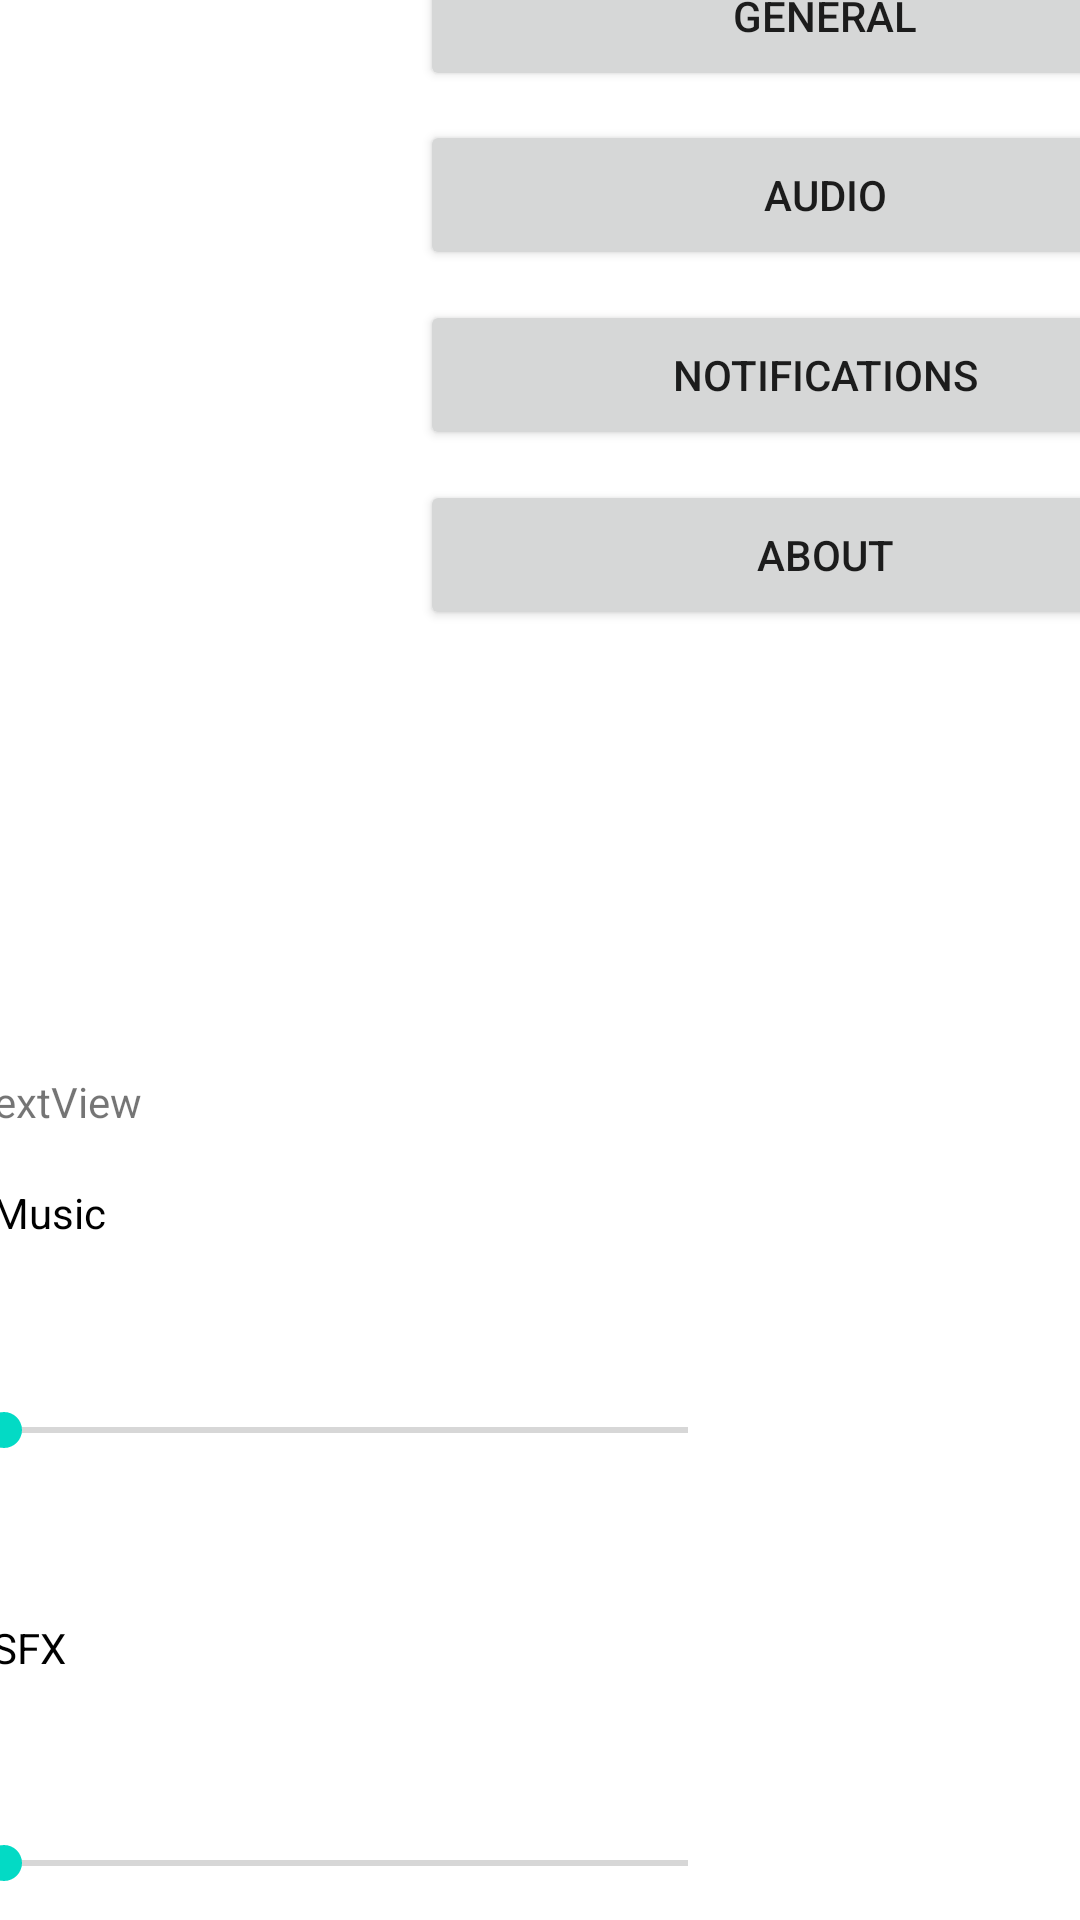

Android layout source for this screen:
<!-- AndroidManifest.xml: application theme Theme.DnDDiceRollerMobileAppHiFiPrototype -->
<!-- res/layout/activity_settings_page.xml -->
<?xml version="1.0" encoding="utf-8"?>
<androidx.constraintlayout.widget.ConstraintLayout xmlns:android="http://schemas.android.com/apk/res/android"
    xmlns:app="http://schemas.android.com/apk/res-auto"
    xmlns:tools="http://schemas.android.com/tools"
    android:layout_width="match_parent"
    android:layout_height="match_parent"
    tools:context=".settings_page">

    <CheckBox
        android:id="@+id/SFX_toggle_btn"
        android:layout_width="160dp"
        android:layout_height="57dp"
        android:layout_marginStart="5dp"
        android:layout_marginEnd="235dp"
        android:layout_marginBottom="20dp"
        android:text="SFX"
        app:layout_constraintBottom_toTopOf="@+id/SFX_toggle_bar"
        app:layout_constraintEnd_toEndOf="parent"
        app:layout_constraintHorizontal_bias="1.0"
        app:layout_constraintStart_toStartOf="parent"
        app:layout_constraintTop_toBottomOf="@+id/music_toggle_bar" />

    <SeekBar
        android:id="@+id/SFX_toggle_bar"
        android:layout_width="260dp"
        android:layout_height="47dp"
        android:layout_marginStart="5dp"
        android:layout_marginEnd="135dp"
        android:layout_marginBottom="20dp"
        app:layout_constraintBottom_toBottomOf="parent"
        app:layout_constraintEnd_toEndOf="parent"
        app:layout_constraintStart_toStartOf="parent"
        app:layout_constraintTop_toBottomOf="@+id/SFX_toggle_btn" />

    <CheckBox
        android:id="@+id/music_toggle_btn"
        android:layout_width="160dp"
        android:layout_height="57dp"
        android:layout_marginStart="5dp"
        android:layout_marginTop="400dp"
        android:layout_marginEnd="235dp"
        android:layout_marginBottom="20dp"
        android:text="Music"
        app:layout_constraintBottom_toTopOf="@+id/music_toggle_bar"
        app:layout_constraintEnd_toEndOf="parent"
        app:layout_constraintHorizontal_bias="1.0"
        app:layout_constraintStart_toStartOf="parent"
        app:layout_constraintTop_toTopOf="parent" />

    <SeekBar
        android:id="@+id/music_toggle_bar"
        android:layout_width="260dp"
        android:layout_height="48dp"
        android:layout_marginStart="5dp"
        android:layout_marginEnd="135dp"
        android:layout_marginBottom="20dp"
        app:layout_constraintBottom_toTopOf="@+id/SFX_toggle_btn"
        app:layout_constraintEnd_toEndOf="parent"
        app:layout_constraintStart_toStartOf="parent"
        app:layout_constraintTop_toBottomOf="@+id/music_toggle_btn" />

    <Button
        android:id="@+id/about_btn"
        android:layout_width="270dp"
        android:layout_height="50dp"
        android:layout_marginStart="140dp"
        android:layout_marginEnd="5dp"
        android:layout_marginBottom="490dp"
        android:text="About"
        app:layout_constraintBottom_toBottomOf="parent"
        app:layout_constraintEnd_toEndOf="parent"
        app:layout_constraintHorizontal_bias="0.0"
        app:layout_constraintStart_toStartOf="parent"
        app:layout_constraintTop_toBottomOf="@id/notif_btn" />

    <Button
        android:id="@+id/general_btn"
        android:layout_width="270dp"
        android:layout_height="50dp"
        android:layout_marginStart="140dp"
        android:layout_marginTop="40dp"
        android:layout_marginEnd="5dp"
        android:layout_marginBottom="10dp"
        android:text="General"
        app:layout_constraintBottom_toTopOf="@+id/audio_btn"
        app:layout_constraintEnd_toEndOf="parent"
        app:layout_constraintHorizontal_bias="0.0"
        app:layout_constraintStart_toStartOf="parent"
        app:layout_constraintTop_toTopOf="parent" />

    <Button
        android:id="@+id/audio_btn"
        android:layout_width="270dp"
        android:layout_height="50dp"
        android:layout_marginStart="140dp"
        android:layout_marginEnd="5dp"
        android:layout_marginBottom="10dp"
        android:text="Audio"
        app:layout_constraintBottom_toTopOf="@+id/notif_btn"
        app:layout_constraintEnd_toEndOf="parent"
        app:layout_constraintHorizontal_bias="0.0"
        app:layout_constraintStart_toStartOf="parent"
        app:layout_constraintTop_toBottomOf="@+id/general_btn" />

    <Button
        android:id="@+id/notif_btn"
        android:layout_width="270dp"
        android:layout_height="50dp"
        android:layout_marginStart="140dp"
        android:layout_marginEnd="5dp"
        android:layout_marginBottom="10dp"
        android:text="Notifications"
        app:layout_constraintBottom_toTopOf="@+id/about_btn"
        app:layout_constraintEnd_toEndOf="parent"
        app:layout_constraintHorizontal_bias="0.0"
        app:layout_constraintStart_toStartOf="parent"
        app:layout_constraintTop_toBottomOf="@+id/audio_btn" />

    <ImageButton
        android:id="@+id/settings_back_btn"
        android:layout_width="70dp"
        android:layout_height="70dp"
        android:layout_marginEnd="336dp"
        android:layout_marginBottom="656dp"
        app:layout_constraintBottom_toBottomOf="parent"
        app:layout_constraintEnd_toEndOf="parent"
        app:layout_constraintStart_toStartOf="parent"
        app:layout_constraintTop_toTopOf="parent"
        app:layout_constraintVertical_bias="0.0"
        app:srcCompat="@drawable/back_btn_draft_foreground" />

    <TextView
        android:id="@+id/about_text_view"
        android:layout_width="380dp"
        android:layout_height="305dp"
        android:layout_marginStart="5dp"
        android:layout_marginTop="400dp"
        android:layout_marginEnd="5dp"
        android:layout_marginBottom="20dp"
        android:text="TextView"
        app:layout_constraintBottom_toBottomOf="parent"
        app:layout_constraintEnd_toEndOf="parent"
        app:layout_constraintStart_toStartOf="parent"
        app:layout_constraintTop_toTopOf="parent" />
</androidx.constraintlayout.widget.ConstraintLayout>
<!-- resources referenced by this layout -->
<resources>
  <style name="Theme.DnDDiceRollerMobileAppHiFiPrototype" parent="Theme.MaterialComponents.DayNight.DarkActionBar">
          
          <item name="colorPrimary">@color/purple_500</item>
          <item name="colorPrimaryVariant">@color/purple_700</item>
          <item name="colorOnPrimary">@color/white</item>
          
          <item name="colorSecondary">@color/teal_200</item>
          <item name="colorSecondaryVariant">@color/teal_700</item>
          <item name="colorOnSecondary">@color/black</item>
          
          <item name="android:statusBarColor" tools:targetApi="l">?attr/colorPrimaryVariant</item>
          
      </style>
  <color name="purple_500">#FF6200EE</color>
  <color name="purple_700">#FF3700B3</color>
  <color name="white">#FFFFFFFF</color>
  <color name="teal_200">#FF03DAC5</color>
  <color name="teal_700">#FF018786</color>
  <color name="black">#FF000000</color>
</resources>
